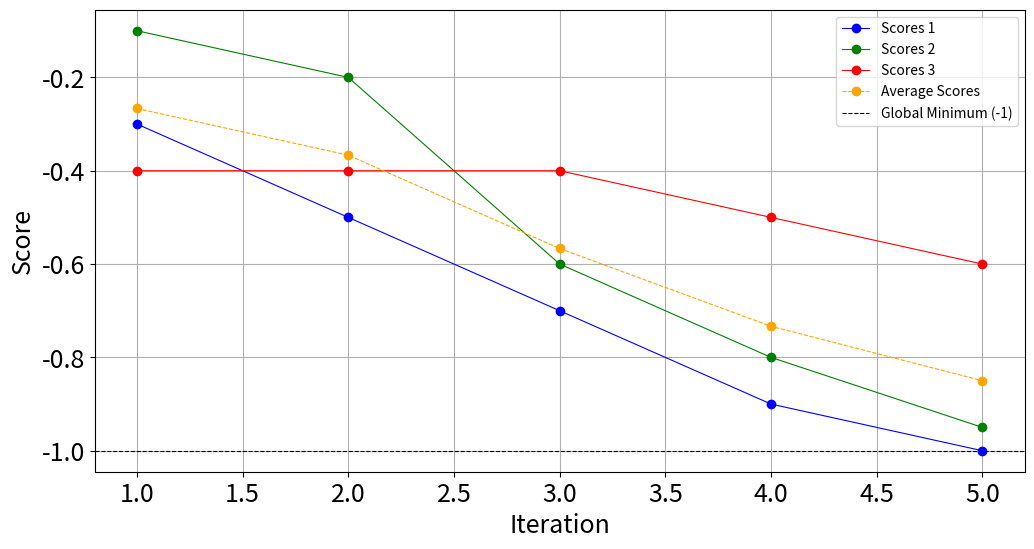

The matplotlib source for this figure: (Note: this script raises an exception after producing the figure.)
# import matplotlib.pyplot as plt
# import warnings

# FONTSIZE = 18


# def plot(scores: list, iterations: list, global_minimum: int, title: str):
#     # Known global minimum for the problem
#     global_minimum = -1

#     # Number of iterations
#     iterations = list(range(1, len(scores) + 1))

#     # Create the plot
#     plt.figure(figsize=(12, 6))
#     plt.plot(iterations, scores, marker="o", linestyle="-", color="b", label="Scores")
#     plt.axhline(
#         y=global_minimum, color="r", linestyle="--", label="Global Minimum (-1)"
#     )

#     # Adding labels and title
#     plt.xlabel("Iteration", fontsize=FONTSIZE)
#     plt.ylabel("Score", fontsize=FONTSIZE)
#     plt.xticks(fontsize=FONTSIZE)
#     plt.yticks(fontsize=FONTSIZE)
#     # plt.title('Convergence of Scores to Global Minimum')
#     plt.legend()

#     # Show the grid
#     with warnings.catch_warnings():
#         warnings.simplefilter("ignore")
#         # Linear Y axe
#         plt.grid(True)
#         plt.savefig(f"./img/{title}.png")
#         plt.close()
#         # Log Y axe
#         plt.yscale("log")
#         plt.savefig(f"./img/{title}_log.png")
#         plt.close()


# if __name__ == "__main__":
#     raise NotImplementedError()



import matplotlib.pyplot as plt
import warnings
import numpy as np

FONTSIZE = 18


def plot(scores_list: list, global_minimum: float, title: str):
    # Number of iterations is assumed to be consistent across all score lists
    iterations = list(range(1, len(scores_list[0]) + 1))

    average_scores = np.mean(scores_list, axis=0)

    # Create the plot for linear scale
    plt.figure(figsize=(12, 6))
    colors = ['b', 'g', 'r', 'c', 'm', 'y', 'k']  # Extend colors if more than 7 lists
    for scores, color in zip(scores_list, colors):
        plt.plot(iterations, scores, marker="o", linestyle="-", linewidth=0.8, color=color, label=f"Scores {colors.index(color)+1}")

    plt.plot(iterations, average_scores, marker="o", linestyle="--", linewidth=0.8, color="orange", label="Average Scores")
    plt.axhline(y=global_minimum, color="k", linestyle="--", linewidth=0.8, label="Global Minimum ({})".format(global_minimum))

    # Adding labels and title
    plt.xlabel("Iteration", fontsize=FONTSIZE)
    plt.ylabel("Score", fontsize=FONTSIZE)
    plt.xticks(fontsize=FONTSIZE)
    plt.yticks(fontsize=FONTSIZE)
    # plt.title(title)
    plt.legend()

    # Show the grid
    plt.grid(True)
    plt.savefig(f"./img/{title}.png")
    plt.close()

    # Create the plot for log scale
    plt.figure(figsize=(12, 6))
    for scores, color in zip(scores_list, colors):
        plt.plot(iterations, scores, marker="o", linestyle="-", linewidth=0.8, color=color, label=f"Experiment {colors.index(color)+1}")

    plt.plot(iterations, average_scores, marker="o", linestyle="--", linewidth=0.8, color="orange", label="Average Scores")
    plt.axhline(y=global_minimum, color="k", linestyle="--", linewidth=0.8, label="Global Minimum ({})".format(global_minimum))

    # Adding labels and title
    plt.xlabel("Iteration", fontsize=FONTSIZE)
    plt.ylabel("Score", fontsize=FONTSIZE)
    plt.xticks(fontsize=FONTSIZE)
    plt.yticks(fontsize=FONTSIZE)
    plt.title(title + " (Log Scale)")
    plt.legend()

    # Show the grid and set log scale
    plt.grid(True)
    with warnings.catch_warnings():
        warnings.simplefilter("ignore")
        plt.yscale("log")
    plt.savefig(f"./img/{title}_log.png")
    plt.close()


def plot_average_scores(scores_list, obj_function, title):
    plt.figure(figsize=(10, 6))
    markers = ['o', 'v', 's', 'P', '*', 'D', 'X', 'd']
    for i, (de_type, avg_scores) in enumerate(scores_list):
        plt.plot(avg_scores, marker=markers[i % len(markers)], label=de_type)

    plt.title(f"Average Scores of DE Algorithms on {obj_function}")
    plt.xlabel('Iteration')
    plt.ylabel('Average Score')
    plt.legend()
    plt.grid(True)
    plt.savefig(f"./img/{title}_avg.png")
    plt.yscale('log')
    plt.legend()
    plt.grid(True)
    plt.savefig(f"./img/{title}_avg_log.png")
    plt.close()


def plot_best_scores(best_scores_list, obj_function, title):
    labels, values = zip(*best_scores_list)
    plt.figure(figsize=(10, 6))
    plt.bar(labels, values, color='skyblue')

    plt.title(f"Best Minimal Scores of DE Algorithms on {obj_function}")
    plt.xlabel('DE Type')
    plt.ylabel('Best Minimal Score')
    plt.xticks(rotation=0)
    plt.grid(axis='y')
    plt.savefig(f"./img/{title}_best.png")
    plt.yscale('log')
    plt.savefig(f"./img/{title}_best_log.png")
    plt.close()


def plot_execution_times(exec_time_list, obj_function, title):
    de_types = [item[0] for item in exec_time_list]
    avg_exec_times = [item[1] for item in exec_time_list]

    plt.figure(figsize=(10, 6))
    plt.bar(de_types, avg_exec_times, color='skyblue')

    plt.title(f"Average Execution Time of DE Algorithms on {obj_function}")
    plt.xlabel('DE Type')
    plt.ylabel('Average Execution Time (seconds)')
    plt.xticks(rotation=0)
    plt.grid(axis='y')
    plt.savefig(f"./img/{title}_times.png")
    plt.close()


if __name__ == "__main__":
    # Example usage with dummy data
    scores_list = [
        [-0.3, -0.5, -0.7, -0.9, -1.0],
        [-0.1, -0.2, -0.6, -0.8, -0.95],
        [-0.4, -0.4, -0.4, -0.5, -0.6]
    ]
    global_minimum = -1
    plot(scores_list, global_minimum, "Convergence Plot")
